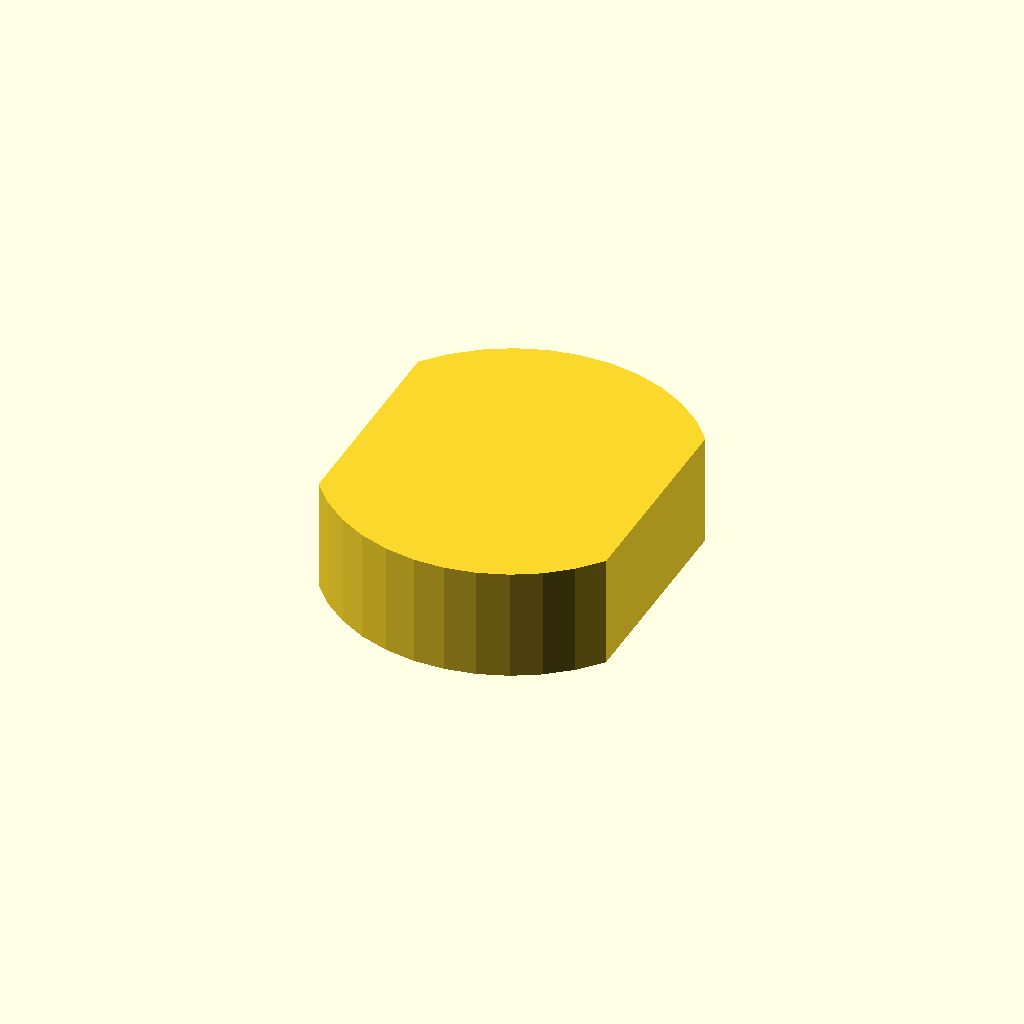
Cell 1: the model at its default parameters.
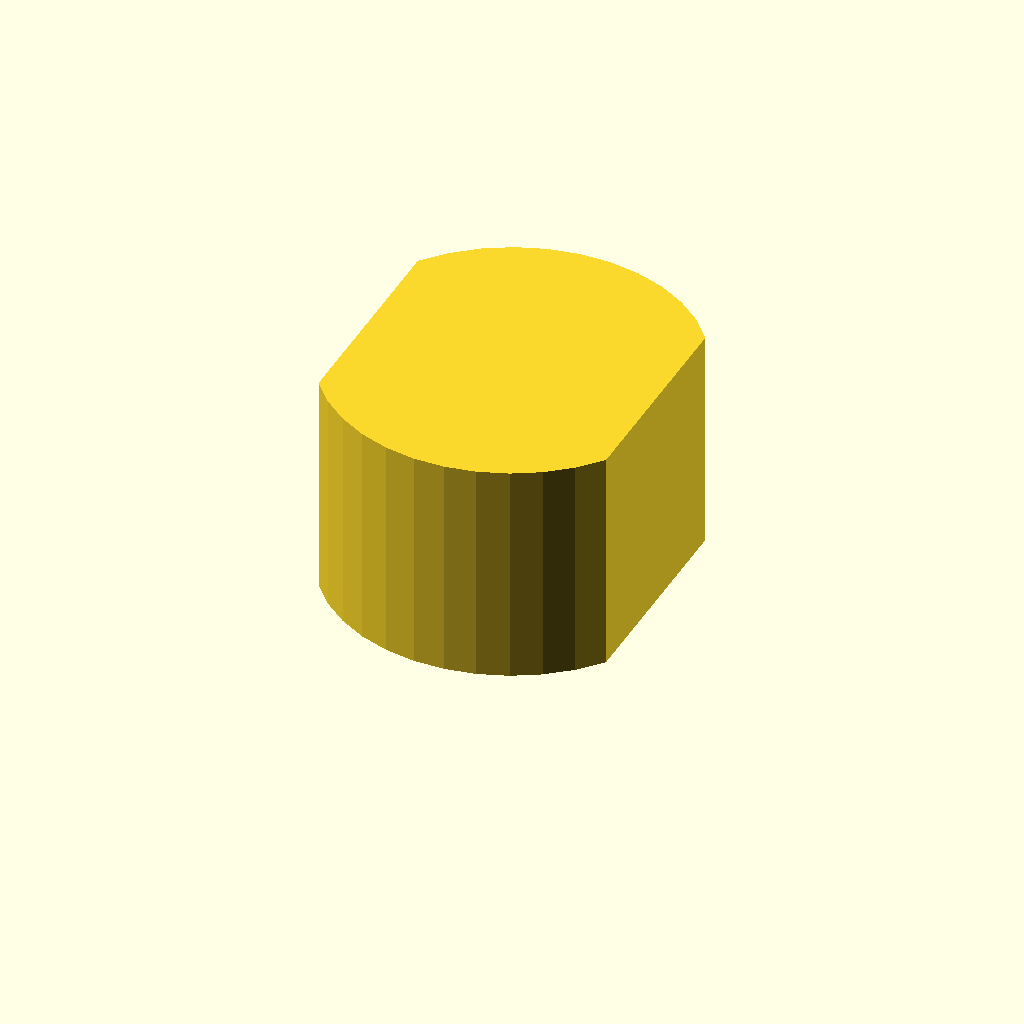
Cell 2 — profile_height set to 20, the other parameters unchanged.
One fixed orthographic camera (rotation 55°, 0°, 25°; colour scheme Cornfield) for every cell.
Source of the model, optional_data/data/sketch1/flatadapters/part_0054.scad:
$fn = 32;

// ----------------------------------------------------------------------
// Flat adaptor: double_d, 10 mm thick
// ----------------------------------------------------------------------

// --- parameters (mm) ---
profile_height = 10;      // extrusion height
profile_points = 24;      // points of the closed outline

profile = [[25.712, 25.467], [23.919, 27.501], [21.808, 29.203], [19.441, 30.525], [16.884, 31.427], [14.212, 31.885], [11.5, 31.885], [8.828, 31.427], [6.271, 30.525], [3.903, 29.203], [1.793, 27.501], [0, 25.467], [0, 6.417], [1.793, 4.384], [3.903, 2.681], [6.271, 1.36], [8.828, 0.458], [11.5, 0], [14.212, 0], [16.884, 0.458], [19.441, 1.36], [21.808, 2.681], [23.919, 4.384], [25.712, 6.417]];  // single closed polygon, 24 points, counter clockwise

// --- the one profile operation ---
linear_extrude(height = profile_height) polygon(points = profile);
Customizer parameters (derived from the source; name, type, default, range or options):
profile_height: number, default 10
profile_points: number, default 24
